Image classification data set "CNN_cropfield" (LinhVu1027/DeepLearning-BasicImageClassification-Numpy-Tensorflow on GitHub). Class labels (3): lua co de, lua nga, lua tot.

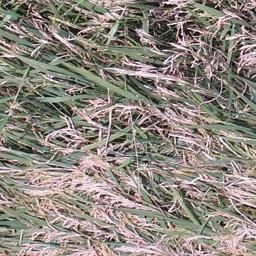
Label: lua co de

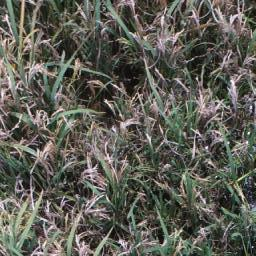
Label: lua co de

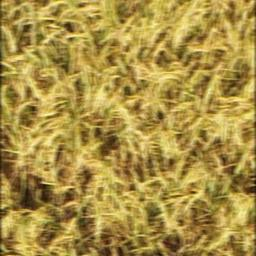
Label: lua tot

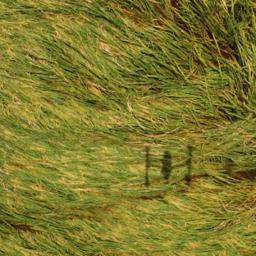
Label: lua nga

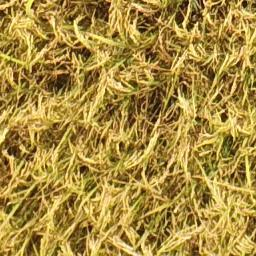
Label: lua tot

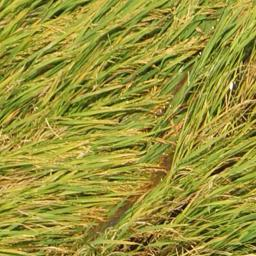
Label: lua nga
